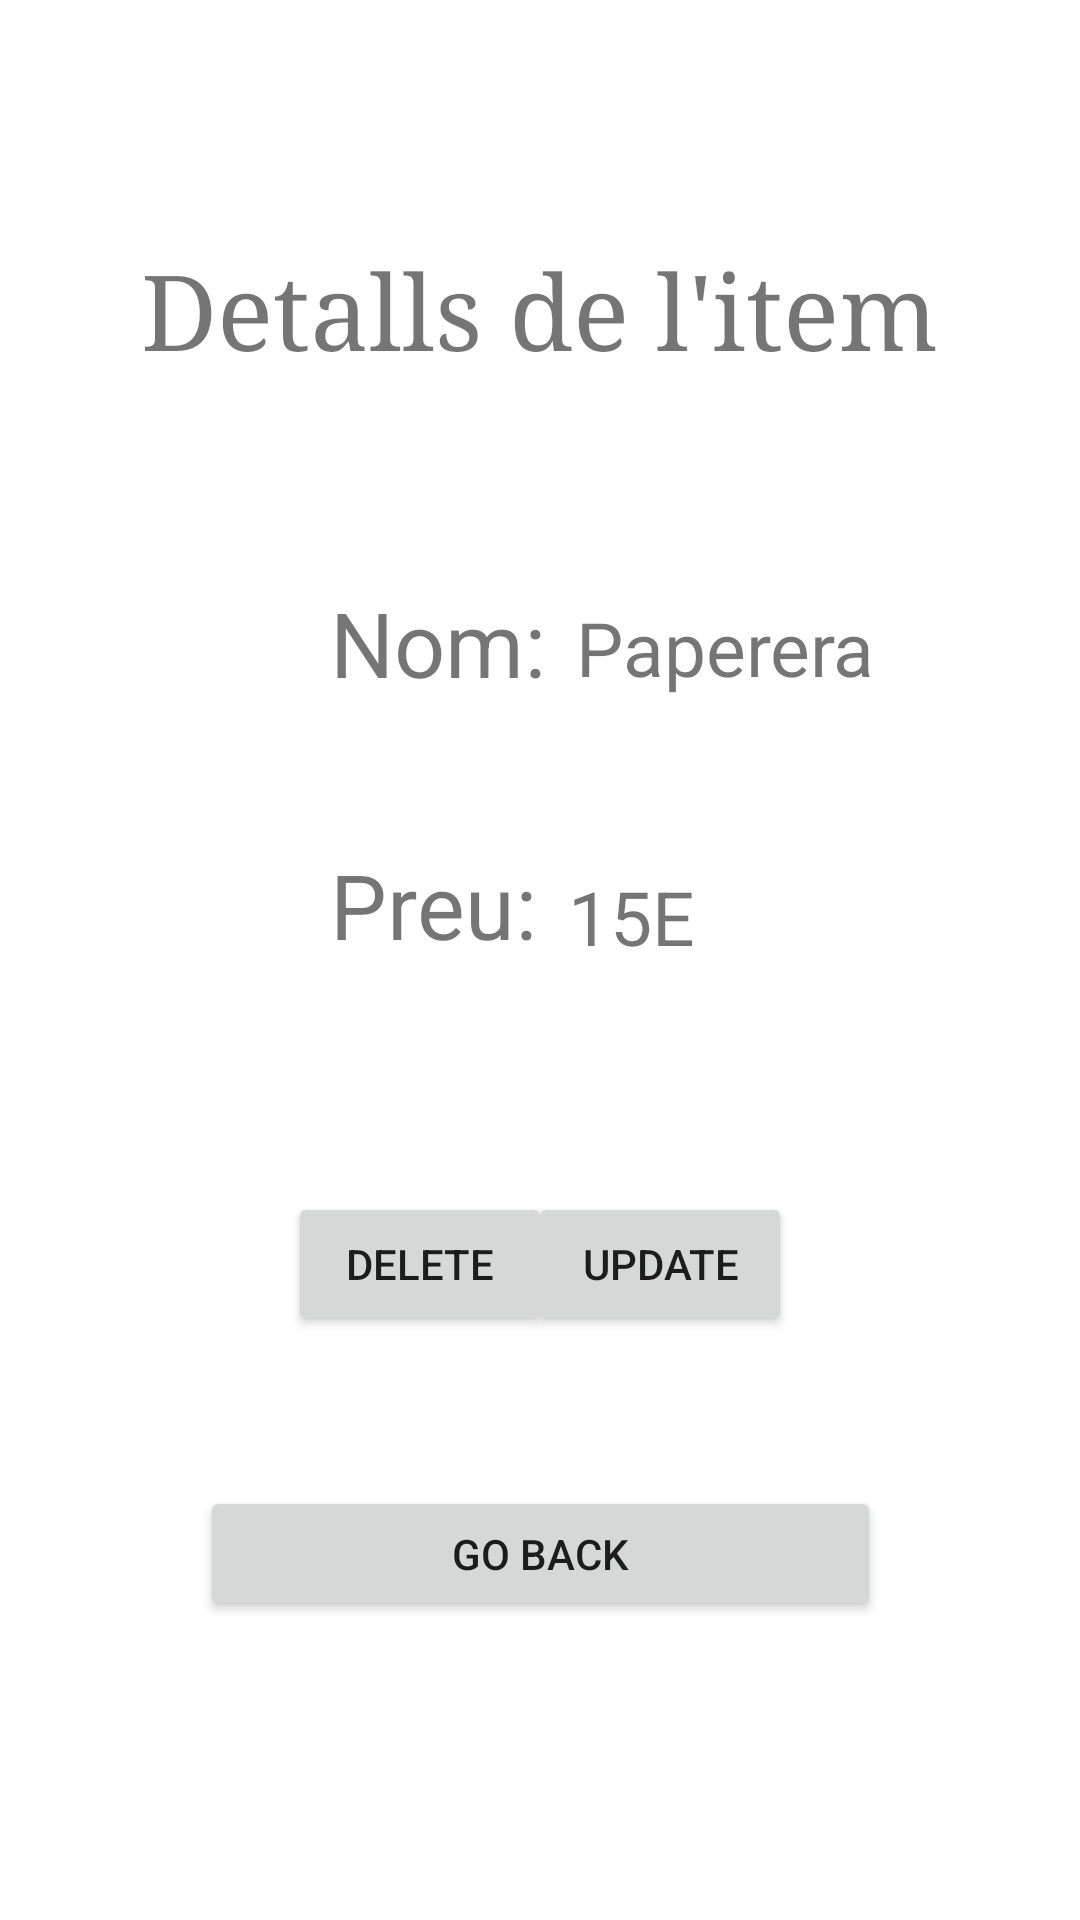

This screen was rendered from an Android layout file. Write that file and the resources it references.
<!-- AndroidManifest.xml: application theme Theme.ExamenItems -->
<!-- res/layout/fragment_item_details.xml -->
<?xml version="1.0" encoding="utf-8"?>
<layout  xmlns:android="http://schemas.android.com/apk/res/android"
    xmlns:app="http://schemas.android.com/apk/res-auto"
    xmlns:tools="http://schemas.android.com/tools">

    <androidx.constraintlayout.widget.ConstraintLayout

        android:layout_width="match_parent"
        android:layout_height="match_parent"
        tools:context=".ui.ItemDetailsFragment">

        <TextView
            android:id="@+id/txtTitol"
            android:layout_width="wrap_content"
            android:layout_height="wrap_content"
            android:layout_marginTop="80dp"
            android:text="Detalls de l'item"
            android:typeface="serif"
            android:textSize="35sp"
            app:layout_constraintEnd_toEndOf="parent"
            app:layout_constraintHorizontal_bias="0.498"
            app:layout_constraintStart_toStartOf="parent"
            app:layout_constraintTop_toTopOf="parent" />

        <TextView
            android:id="@+id/txtTitolNom"
            android:layout_width="wrap_content"
            android:layout_height="wrap_content"
            android:layout_marginTop="68dp"
            android:layout_marginStart="110dp"
            android:text="Nom:"
            android:textSize="30sp"
            app:layout_constraintStart_toStartOf="parent"
            app:layout_constraintTop_toBottomOf="@+id/txtTitol" />


        <TextView
            android:id="@+id/txtNom"
            android:layout_width="wrap_content"
            android:layout_height="wrap_content"
            android:layout_marginTop="73dp"
            android:layout_marginStart="10dp"
            android:text="Paperera"
            android:textSize="25sp"
            app:layout_constraintStart_toEndOf="@+id/txtTitolNom"
            app:layout_constraintTop_toBottomOf="@+id/txtTitol" />


        <TextView
            android:id="@+id/txtTitolPreu"
            android:layout_width="wrap_content"
            android:layout_height="wrap_content"
            android:layout_marginStart="110dp"
            android:layout_marginTop="47dp"
            android:text="Preu:"
            android:textSize="30sp"
            app:layout_constraintStart_toStartOf="parent"
            app:layout_constraintTop_toBottomOf="@+id/txtTitolNom" />

        <TextView
            android:id="@+id/txtPreu"
            android:layout_width="wrap_content"
            android:layout_height="wrap_content"
            android:layout_marginStart="10dp"
            android:layout_marginTop="56dp"
            android:text="15E"
            android:textSize="25sp"
            app:layout_constraintStart_toEndOf="@+id/txtTitolPreu"
            app:layout_constraintTop_toBottomOf="@+id/txtNom" />

        <Button
            android:id="@+id/btnDelete"
            android:layout_width="wrap_content"
            android:layout_height="wrap_content"
            android:layout_marginStart="96dp"
            android:layout_marginTop="75dp"
            android:text="DELETE"
            app:layout_constraintStart_toStartOf="parent"
            app:layout_constraintTop_toBottomOf="@+id/txtPreu" />

        <Button
            android:id="@+id/btnUpdate"
            android:layout_width="wrap_content"
            android:layout_height="wrap_content"
            android:layout_marginTop="75dp"
            android:layout_marginEnd="96dp"
            android:text="UPDATE"
            app:layout_constraintEnd_toEndOf="parent"
            app:layout_constraintTop_toBottomOf="@+id/txtPreu" />

        <Button
            android:id="@+id/btnBack"
            android:layout_width="227dp"
            android:layout_height="45dp"
            android:layout_marginStart="96dp"
            android:layout_marginTop="50dp"
            android:layout_marginEnd="96dp"
            android:text="GO BACK"
            app:layout_constraintEnd_toEndOf="parent"
            app:layout_constraintStart_toStartOf="parent"
            app:layout_constraintTop_toBottomOf="@+id/btnUpdate" />
    </androidx.constraintlayout.widget.ConstraintLayout>


</layout>
<!-- resources referenced by this layout -->
<resources>
  <style name="Theme.ExamenItems" parent="Theme.MaterialComponents.DayNight.DarkActionBar">
          
          <item name="colorPrimary">@color/purple_500</item>
          <item name="colorPrimaryVariant">@color/purple_700</item>
          <item name="colorOnPrimary">@color/white</item>
          
          <item name="colorSecondary">@color/teal_200</item>
          <item name="colorSecondaryVariant">@color/teal_700</item>
          <item name="colorOnSecondary">@color/black</item>
          
          <item name="android:statusBarColor">?attr/colorPrimaryVariant</item>
          
      </style>
  <color name="purple_500">#FF6200EE</color>
  <color name="purple_700">#FF3700B3</color>
  <color name="white">#FFFFFFFF</color>
  <color name="teal_200">#FF03DAC5</color>
  <color name="teal_700">#FF018786</color>
  <color name="black">#FF000000</color>
</resources>
